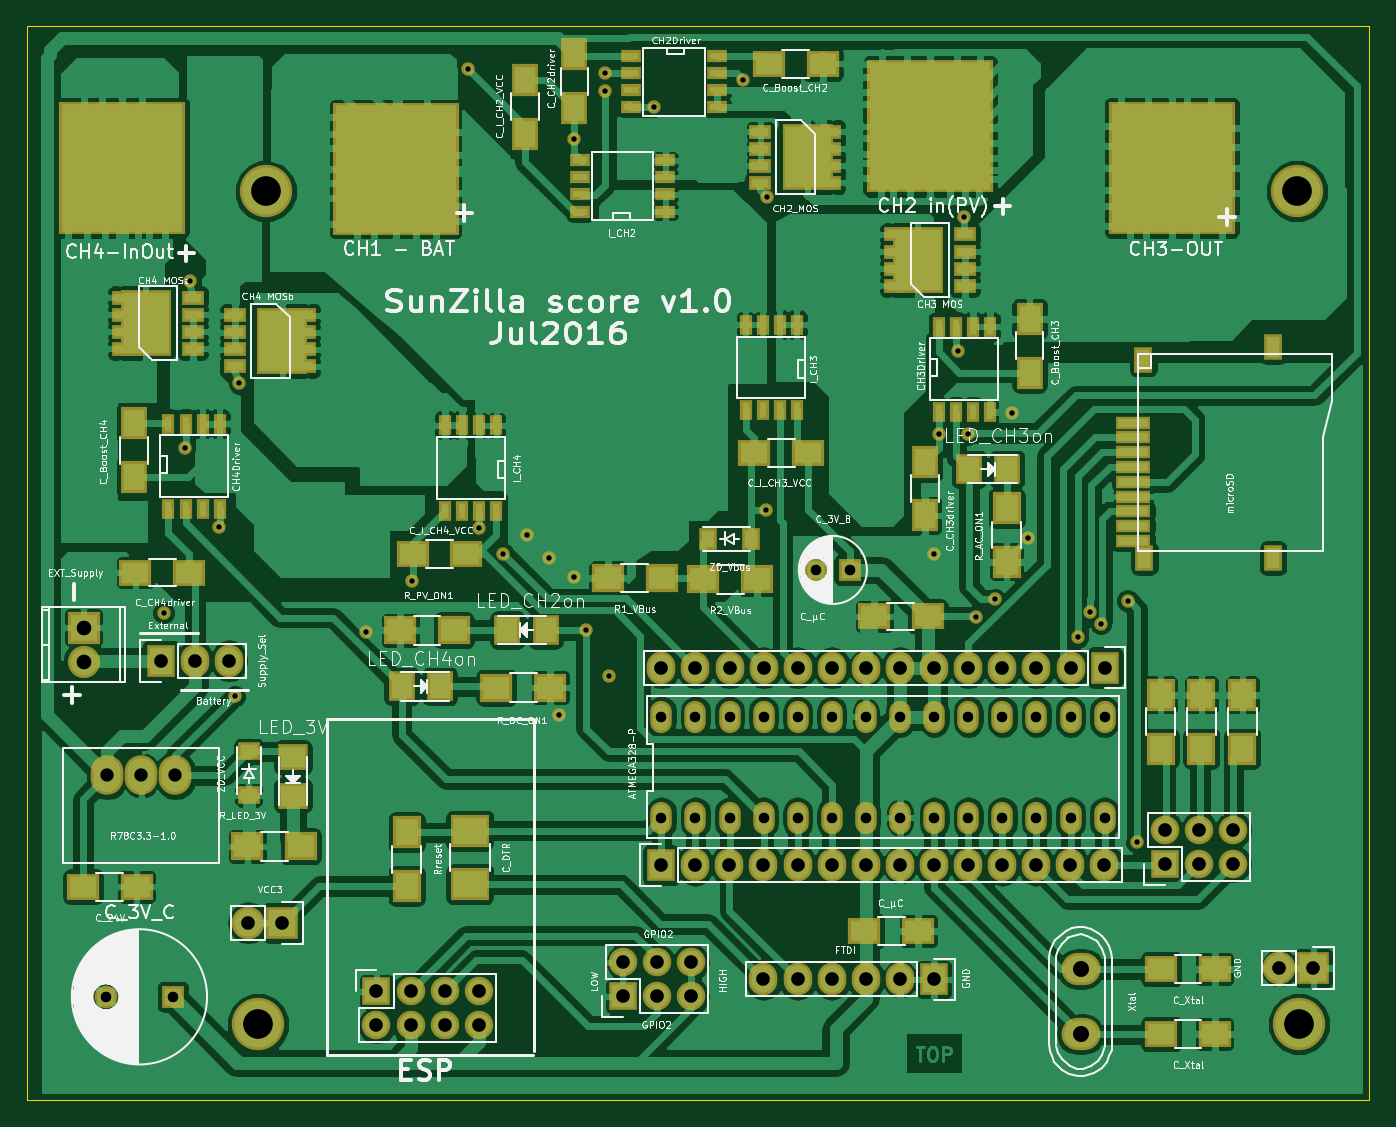
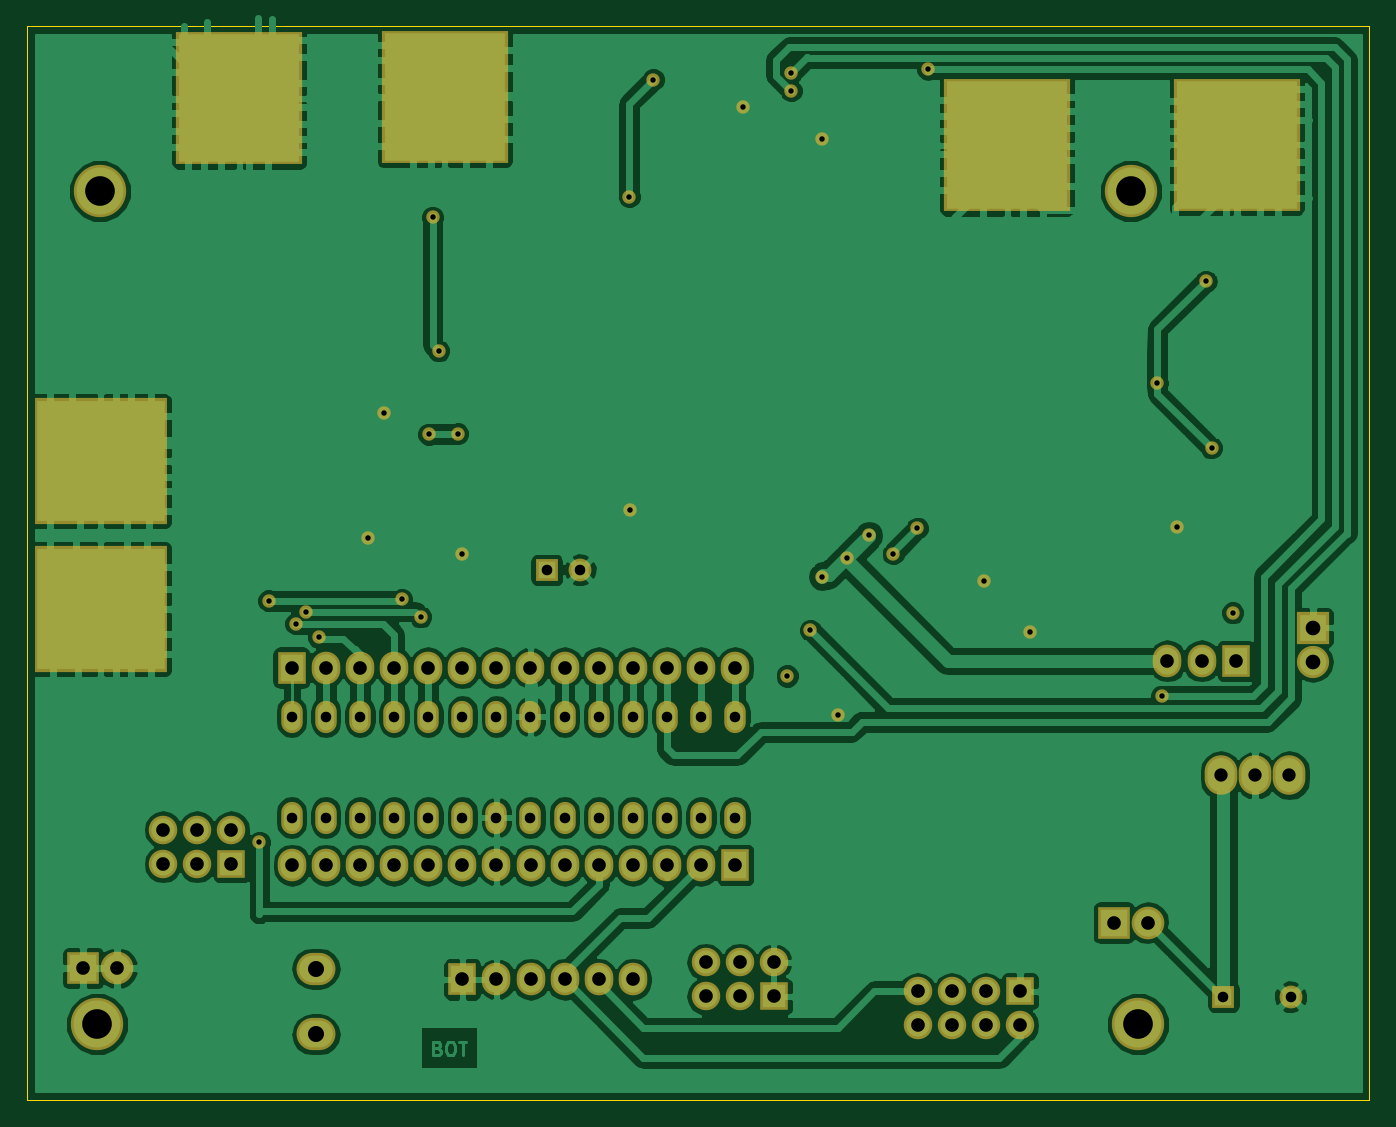
Circuit board: 10 layer files. Board 100.0 x 80.0 mm.
- bottom_copper: SunZilla_score_v1.0-B.Cu.gbr (145720 bytes)
- bottom_mask: SunZilla_score_v1.0-B.Mask.gbr (4822 bytes)
- paste: SunZilla_score_v1.0-B.Paste.gbr (507 bytes)
- outline: SunZilla_score_v1.0-Edge.Cuts.gbr (512 bytes)
- top_copper: SunZilla_score_v1.0-F.Cu.gbr (277615 bytes)
- top_mask: SunZilla_score_v1.0-F.Mask.gbr (9480 bytes)
- paste: SunZilla_score_v1.0-F.Paste.gbr (5153 bytes)
- top_silk: SunZilla_score_v1.0-F.SilkS.gbr (138258 bytes)
- drill: SunZilla_score_v1.0-NPTH.drl (228 bytes)
- drill: SunZilla_score_v1.0.drl (2431 bytes)

=== bottom_copper: SunZilla_score_v1.0-B.Cu.gbr (145720 bytes, source omitted) ===
=== bottom_mask: SunZilla_score_v1.0-B.Mask.gbr ===
G04 #@! TF.FileFunction,Soldermask,Bot*
%FSLAX46Y46*%
G04 Gerber Fmt 4.6, Leading zero omitted, Abs format (unit mm)*
G04 Created by KiCad (PCBNEW 4.0.1-stable) date 11.07.2016 15:10:56*
%MOMM*%
G01*
G04 APERTURE LIST*
%ADD10C,0.100000*%
%ADD11O,1.600000X2.400000*%
%ADD12R,2.432000X2.432000*%
%ADD13O,2.432000X2.432000*%
%ADD14C,3.900000*%
%ADD15R,2.127200X2.127200*%
%ADD16O,2.127200X2.127200*%
%ADD17R,2.127200X2.432000*%
%ADD18O,2.127200X2.432000*%
%ADD19O,2.432000X2.940000*%
%ADD20O,2.899360X2.398980*%
%ADD21O,2.398980X2.398980*%
%ADD22R,2.398980X2.398980*%
%ADD23R,1.700000X1.700000*%
%ADD24C,1.700000*%
%ADD25R,9.400000X9.900000*%
%ADD26R,9.900000X9.400000*%
%ADD27C,1.000000*%
G04 APERTURE END LIST*
D10*
D11*
X105676700Y-96125500D03*
X105676700Y-103645500D03*
X108216700Y-96125500D03*
X108216700Y-103645500D03*
X110756700Y-96125500D03*
X110756700Y-103645500D03*
X113296700Y-96125500D03*
X113296700Y-103645500D03*
X115836700Y-96125500D03*
X115836700Y-103645500D03*
X118376700Y-96125500D03*
X118376700Y-103645500D03*
X120916700Y-96125500D03*
X120916700Y-103645500D03*
X123456700Y-96125500D03*
X123456700Y-103645500D03*
X125996700Y-96125500D03*
X125996700Y-103645500D03*
X128536700Y-96125500D03*
X128536700Y-103645500D03*
X131076700Y-96125500D03*
X131076700Y-103645500D03*
X133616700Y-96125500D03*
X133616700Y-103645500D03*
X136156700Y-96125500D03*
X136156700Y-103645500D03*
X138696700Y-96125500D03*
X138696700Y-103645500D03*
D12*
X77449680Y-111480600D03*
D13*
X74909680Y-111480600D03*
D14*
X153177240Y-119039640D03*
X75636880Y-119039640D03*
X76200000Y-57000000D03*
D15*
X143200000Y-107100000D03*
D16*
X143200000Y-104560000D03*
X145740000Y-107100000D03*
X145740000Y-104560000D03*
X148280000Y-107100000D03*
X148280000Y-104560000D03*
D15*
X84455000Y-116586000D03*
D16*
X84455000Y-119126000D03*
X86995000Y-116586000D03*
X86995000Y-119126000D03*
X89535000Y-116586000D03*
X89535000Y-119126000D03*
X92075000Y-116586000D03*
X92075000Y-119126000D03*
D17*
X125984000Y-115697000D03*
D18*
X123444000Y-115697000D03*
X120904000Y-115697000D03*
X118364000Y-115697000D03*
X115824000Y-115697000D03*
X113284000Y-115697000D03*
D19*
X66940000Y-100500000D03*
X69480000Y-100500000D03*
X64400000Y-100500000D03*
D20*
X136906000Y-119788940D03*
X136906000Y-114907060D03*
D17*
X105664000Y-107188000D03*
D18*
X108204000Y-107188000D03*
X110744000Y-107188000D03*
X113284000Y-107188000D03*
X115824000Y-107188000D03*
X118364000Y-107188000D03*
X120904000Y-107188000D03*
X123444000Y-107188000D03*
X125984000Y-107188000D03*
X128524000Y-107188000D03*
X131064000Y-107188000D03*
X133604000Y-107188000D03*
X136144000Y-107188000D03*
X138684000Y-107188000D03*
D17*
X138696700Y-92481400D03*
D18*
X136156700Y-92481400D03*
X133616700Y-92481400D03*
X131076700Y-92481400D03*
X128536700Y-92481400D03*
X125996700Y-92481400D03*
X123456700Y-92481400D03*
X120916700Y-92481400D03*
X118376700Y-92481400D03*
X115836700Y-92481400D03*
X113296700Y-92481400D03*
X110756700Y-92481400D03*
X108216700Y-92481400D03*
X105676700Y-92481400D03*
D21*
X62636400Y-92036900D03*
D22*
X62636400Y-89496900D03*
D23*
X119700000Y-85200000D03*
D24*
X117200000Y-85200000D03*
D12*
X154241500Y-114858800D03*
D13*
X151701500Y-114858800D03*
D17*
X68389500Y-91973400D03*
D18*
X70929500Y-91973400D03*
X73469500Y-91973400D03*
D15*
X102793800Y-116967000D03*
D16*
X102793800Y-114427000D03*
X105333800Y-116967000D03*
X105333800Y-114427000D03*
X107873800Y-116967000D03*
X107873800Y-114427000D03*
D14*
X153000000Y-57000000D03*
D23*
X69300000Y-117000000D03*
D24*
X64300000Y-117000000D03*
D25*
X142601600Y-50075200D03*
X85401600Y-53575200D03*
X127301600Y-49975200D03*
D26*
X152924800Y-88101600D03*
X152924800Y-77101600D03*
D25*
X68298400Y-53524800D03*
D27*
X68600000Y-88400000D03*
X101800000Y-93100000D03*
X140400000Y-87500000D03*
X130500000Y-87400000D03*
X141100000Y-105500000D03*
X128209040Y-58943240D03*
X127749300Y-68884800D03*
X126000000Y-84000000D03*
X133000000Y-82800000D03*
X131800000Y-73500000D03*
X113500000Y-80700000D03*
X105100000Y-50700000D03*
X72750000Y-82000000D03*
X87116920Y-85999320D03*
X98033840Y-95976440D03*
X83708240Y-89855040D03*
X99200000Y-53100000D03*
X95700000Y-82600000D03*
X97300000Y-84300000D03*
X99200000Y-85700000D03*
X73900000Y-94600000D03*
X137600000Y-88300000D03*
X129100000Y-88700000D03*
X91300000Y-47900000D03*
X70600000Y-63700000D03*
X74228960Y-71282560D03*
X70185280Y-76108560D03*
X138400000Y-89200000D03*
X136700000Y-90200000D03*
X93900000Y-84000000D03*
X92120720Y-82087720D03*
X101500000Y-49500000D03*
X101500000Y-48200000D03*
X100076000Y-89687400D03*
X128500000Y-75100000D03*
X126339600Y-75057000D03*
X113548160Y-57388760D03*
X111760000Y-48671480D03*
M02*

=== paste: SunZilla_score_v1.0-B.Paste.gbr ===
G04 #@! TF.FileFunction,Paste,Bot*
%FSLAX46Y46*%
G04 Gerber Fmt 4.6, Leading zero omitted, Abs format (unit mm)*
G04 Created by KiCad (PCBNEW 4.0.1-stable) date 11.07.2016 15:10:56*
%MOMM*%
G01*
G04 APERTURE LIST*
%ADD10C,0.100000*%
%ADD11R,9.000000X9.500000*%
%ADD12R,9.500000X9.000000*%
G04 APERTURE END LIST*
D10*
D11*
X142601600Y-50075200D03*
X85401600Y-53575200D03*
X127301600Y-49975200D03*
D12*
X152924800Y-88101600D03*
X152924800Y-77101600D03*
D11*
X68298400Y-53524800D03*
M02*

=== outline: SunZilla_score_v1.0-Edge.Cuts.gbr ===
G04 #@! TF.FileFunction,Profile,NP*
%FSLAX46Y46*%
G04 Gerber Fmt 4.6, Leading zero omitted, Abs format (unit mm)*
G04 Created by KiCad (PCBNEW 4.0.1-stable) date 11.07.2016 15:10:56*
%MOMM*%
G01*
G04 APERTURE LIST*
%ADD10C,0.100000*%
%ADD11C,0.050000*%
G04 APERTURE END LIST*
D10*
D11*
X58420000Y-44704000D02*
X58420000Y-124704000D01*
X58420000Y-124704000D02*
X158420000Y-124704000D01*
X158420000Y-44704000D02*
X158420000Y-124704000D01*
X58420000Y-44704000D02*
X158420000Y-44704000D01*
M02*

=== top_copper: SunZilla_score_v1.0-F.Cu.gbr (277615 bytes, source omitted) ===
=== top_mask: SunZilla_score_v1.0-F.Mask.gbr (9480 bytes, source omitted) ===
=== paste: SunZilla_score_v1.0-F.Paste.gbr ===
G04 #@! TF.FileFunction,Paste,Top*
%FSLAX46Y46*%
G04 Gerber Fmt 4.6, Leading zero omitted, Abs format (unit mm)*
G04 Created by KiCad (PCBNEW 4.0.1-stable) date 11.07.2016 15:10:56*
%MOMM*%
G01*
G04 APERTURE LIST*
%ADD10C,0.100000*%
%ADD11R,2.000000X1.700000*%
%ADD12R,0.508000X1.143000*%
%ADD13R,2.000000X1.600000*%
%ADD14R,1.600000X2.000000*%
%ADD15R,0.910000X1.220000*%
%ADD16R,2.500000X2.000000*%
%ADD17R,1.597660X1.800860*%
%ADD18R,1.800860X1.597660*%
%ADD19R,1.700000X2.000000*%
%ADD20R,1.220000X0.910000*%
%ADD21R,1.143000X0.508000*%
%ADD22R,1.000000X1.500000*%
%ADD23R,2.200000X0.600000*%
%ADD24R,1.300000X0.700000*%
%ADD25R,3.400000X4.500000*%
%ADD26R,9.000000X9.500000*%
G04 APERTURE END LIST*
D10*
D11*
X108810040Y-85887560D03*
X112810040Y-85887560D03*
D12*
X93375480Y-80777080D03*
X92105480Y-80777080D03*
X90835480Y-80777080D03*
X89565480Y-80777080D03*
X89565480Y-74427080D03*
X90835480Y-74427080D03*
X92105480Y-74427080D03*
X93375480Y-74427080D03*
X126339600Y-67068700D03*
X127609600Y-67068700D03*
X128879600Y-67068700D03*
X130149600Y-67068700D03*
X130149600Y-73418700D03*
X128879600Y-73418700D03*
X127609600Y-73418700D03*
X126339600Y-73418700D03*
D13*
X62600000Y-108800000D03*
X66600000Y-108800000D03*
X116600000Y-76500000D03*
X112600000Y-76500000D03*
X91154000Y-84013040D03*
X87154000Y-84013040D03*
D14*
X95500000Y-52700000D03*
X95500000Y-48700000D03*
D13*
X142907000Y-119761000D03*
X146907000Y-119761000D03*
X142907000Y-114935000D03*
X146907000Y-114935000D03*
D15*
X109119160Y-82870040D03*
X112389160Y-82870040D03*
D12*
X68961000Y-74295000D03*
X70231000Y-74295000D03*
X71501000Y-74295000D03*
X72771000Y-74295000D03*
X72771000Y-80645000D03*
X71501000Y-80645000D03*
X70231000Y-80645000D03*
X68961000Y-80645000D03*
X115757960Y-73283320D03*
X114487960Y-73283320D03*
X113217960Y-73283320D03*
X111947960Y-73283320D03*
X111947960Y-66933320D03*
X113217960Y-66933320D03*
X114487960Y-66933320D03*
X115757960Y-66933320D03*
D11*
X101700000Y-85800000D03*
X105700000Y-85800000D03*
D13*
X120800000Y-112100000D03*
X124800000Y-112100000D03*
X125520200Y-88658700D03*
X121520200Y-88658700D03*
D16*
X91401900Y-108616500D03*
X91401900Y-104616500D03*
D17*
X128580140Y-77700000D03*
X131419860Y-77700000D03*
X86324440Y-93878400D03*
X89164160Y-93878400D03*
D18*
X78232000Y-99164140D03*
X78232000Y-102003860D03*
D19*
X131400000Y-84600000D03*
X131400000Y-80600000D03*
D11*
X97389700Y-93967300D03*
X93389700Y-93967300D03*
X74835000Y-105780840D03*
X78835000Y-105780840D03*
D19*
X142857220Y-98514540D03*
X142857220Y-94514540D03*
X145905220Y-98514540D03*
X145905220Y-94514540D03*
X148953220Y-98514540D03*
X148953220Y-94514540D03*
X86702900Y-108743500D03*
X86702900Y-104743500D03*
D14*
X133108700Y-66503800D03*
X133108700Y-70503800D03*
D20*
X74942700Y-98720400D03*
X74942700Y-101990400D03*
D14*
X125313440Y-77136240D03*
X125313440Y-81136240D03*
D13*
X70500000Y-85400000D03*
X66500000Y-85400000D03*
X117697000Y-47498000D03*
X113697000Y-47498000D03*
D14*
X99200000Y-46800000D03*
X99200000Y-50800000D03*
D21*
X109794040Y-46934120D03*
X109794040Y-48204120D03*
X109794040Y-49474120D03*
X109794040Y-50744120D03*
X103444040Y-50744120D03*
X103444040Y-49474120D03*
X103444040Y-48204120D03*
X103444040Y-46934120D03*
D14*
X66410840Y-78276200D03*
X66410840Y-74276200D03*
D17*
X97050860Y-89687400D03*
X94211140Y-89687400D03*
D11*
X86214200Y-89687400D03*
X90214200Y-89687400D03*
D22*
X141569400Y-69534400D03*
X151246800Y-68620000D03*
X151246800Y-84320000D03*
D23*
X140829300Y-74236500D03*
X140829300Y-83034500D03*
X140829300Y-81934500D03*
X140829300Y-80834500D03*
X140829300Y-79734500D03*
X140829300Y-78634500D03*
X140829300Y-77534500D03*
X140829300Y-76434500D03*
X140829300Y-75334500D03*
D22*
X141646800Y-84320000D03*
D24*
X118251280Y-52552600D03*
X113051280Y-52552600D03*
X118251280Y-53822600D03*
X113051280Y-53822600D03*
X118251280Y-55092600D03*
X113051280Y-55092600D03*
X118251280Y-56362600D03*
X113051280Y-56362600D03*
D25*
X116565680Y-54457600D03*
D24*
X123083800Y-64025400D03*
X128283800Y-64025400D03*
X123083800Y-62755400D03*
X128283800Y-62755400D03*
X123083800Y-61485400D03*
X128283800Y-61485400D03*
X123083800Y-60215400D03*
X128283800Y-60215400D03*
D25*
X124769400Y-62120400D03*
D24*
X65583800Y-68725400D03*
X70783800Y-68725400D03*
X65583800Y-67455400D03*
X70783800Y-67455400D03*
X65583800Y-66185400D03*
X70783800Y-66185400D03*
X65583800Y-64915400D03*
X70783800Y-64915400D03*
D25*
X67269400Y-66820400D03*
D24*
X79130200Y-66233040D03*
X73930200Y-66233040D03*
X79130200Y-67503040D03*
X73930200Y-67503040D03*
X79130200Y-68773040D03*
X73930200Y-68773040D03*
X79130200Y-70043040D03*
X73930200Y-70043040D03*
D25*
X77444600Y-68138040D03*
D26*
X143700000Y-55249800D03*
X85900000Y-55349800D03*
X65500000Y-55249800D03*
D21*
X99625000Y-58505000D03*
X99625000Y-57235000D03*
X99625000Y-55965000D03*
X99625000Y-54695000D03*
X105975000Y-54695000D03*
X105975000Y-55965000D03*
X105975000Y-57235000D03*
X105975000Y-58505000D03*
D26*
X125700000Y-52149800D03*
M02*

=== top_silk: SunZilla_score_v1.0-F.SilkS.gbr (138258 bytes, source omitted) ===
=== drill: SunZilla_score_v1.0-NPTH.drl ===
M48
;DRILL file {KiCad 4.0.1-stable} date 11.07.2016 15:10:58
;FORMAT={-:-/ absolute / inch / decimal}
FMAT,2
INCH,TZ
T1C0.087
%
G90
G05
M72
T1
X2.9778Y-4.6866
X3.Y-2.2441
X6.0236Y-2.2441
X6.0306Y-4.6866
T0
M30

=== drill: SunZilla_score_v1.0.drl ===
M48
;DRILL file {KiCad 4.0.1-stable} date 11.07.2016 15:10:58
;FORMAT={-:-/ absolute / inch / decimal}
FMAT,2
INCH,TZ
T1C0.016
T2C0.031
T3C0.039
T4C0.040
T5C0.043
T6C0.047
%
G90
G05
M72
T1
X2.7008Y-3.4803
X2.7632Y-2.9964
X2.7795Y-2.5079
X2.8642Y-3.2283
X2.9094Y-3.7244
X2.9224Y-2.8064
X3.2956Y-3.5376
X3.4298Y-3.3858
X3.5945Y-1.8858
X3.6268Y-3.2318
X3.6969Y-3.3071
X3.7677Y-3.252
X3.8307Y-3.3189
X3.8596Y-3.7786
X3.9055Y-2.0906
X3.9055Y-3.374
X3.94Y-3.531
X3.9961Y-1.8976
X3.9961Y-1.9488
X4.0079Y-3.6654
X4.1378Y-1.9961
X4.4Y-1.9162
X4.4685Y-3.1772
X4.4704Y-2.2594
X4.9606Y-3.3071
X4.974Y-2.955
X5.0295Y-2.712
X5.0476Y-2.3206
X5.0591Y-2.9567
X5.0827Y-3.4921
X5.1378Y-3.4409
X5.189Y-2.8937
X5.2362Y-3.2598
X5.3819Y-3.5512
X5.4173Y-3.4764
X5.4488Y-3.5118
X5.5276Y-3.4449
X5.5551Y-4.1535
T2
X2.5315Y-4.6063
X2.7283Y-4.6063
X4.1605Y-3.7845
X4.1605Y-4.0805
X4.2605Y-3.7845
X4.2605Y-4.0805
X4.3605Y-3.7845
X4.3605Y-4.0805
X4.4605Y-3.7845
X4.4605Y-4.0805
X4.5605Y-3.7845
X4.5605Y-4.0805
X4.6142Y-3.3543
X4.6605Y-3.7845
X4.6605Y-4.0805
X4.7126Y-3.3543
X4.7605Y-3.7845
X4.7605Y-4.0805
X4.8605Y-3.7845
X4.8605Y-4.0805
X4.9605Y-3.7845
X4.9605Y-4.0805
X5.0605Y-3.7845
X5.0605Y-4.0805
X5.1605Y-3.7845
X5.1605Y-4.0805
X5.2605Y-3.7845
X5.2605Y-4.0805
X5.3605Y-3.7845
X5.3605Y-4.0805
X5.4605Y-3.7845
X5.4605Y-4.0805
T3
X2.5354Y-3.9567
X2.6354Y-3.9567
X2.7354Y-3.9567
T4
X2.6925Y-3.621
X2.7925Y-3.621
X2.8925Y-3.621
X2.9492Y-4.389
X3.0492Y-4.389
X3.325Y-4.59
X3.325Y-4.69
X3.425Y-4.59
X3.425Y-4.69
X3.525Y-4.59
X3.525Y-4.69
X3.625Y-4.59
X3.625Y-4.69
X4.047Y-4.505
X4.047Y-4.605
X4.147Y-4.505
X4.147Y-4.605
X4.16Y-4.22
X4.1605Y-3.641
X4.247Y-4.505
X4.247Y-4.605
X4.26Y-4.22
X4.2605Y-3.641
X4.36Y-4.22
X4.3605Y-3.641
X4.46Y-4.22
X4.46Y-4.555
X4.4605Y-3.641
X4.56Y-4.22
X4.56Y-4.555
X4.5605Y-3.641
X4.66Y-4.22
X4.66Y-4.555
X4.6605Y-3.641
X4.76Y-4.22
X4.76Y-4.555
X4.7605Y-3.641
X4.86Y-4.22
X4.86Y-4.555
X4.8605Y-3.641
X4.96Y-4.22
X4.96Y-4.555
X4.9605Y-3.641
X5.06Y-4.22
X5.0605Y-3.641
X5.16Y-4.22
X5.1605Y-3.641
X5.26Y-4.22
X5.2605Y-3.641
X5.36Y-4.22
X5.3605Y-3.641
X5.46Y-4.22
X5.4605Y-3.641
X5.6378Y-4.1165
X5.6378Y-4.2165
X5.7378Y-4.1165
X5.7378Y-4.2165
X5.8378Y-4.1165
X5.8378Y-4.2165
X5.9725Y-4.522
X6.0725Y-4.522
T5
X2.466Y-3.5235
X2.466Y-3.6235
T6
X5.39Y-4.5239
X5.39Y-4.7161
T0
M30

